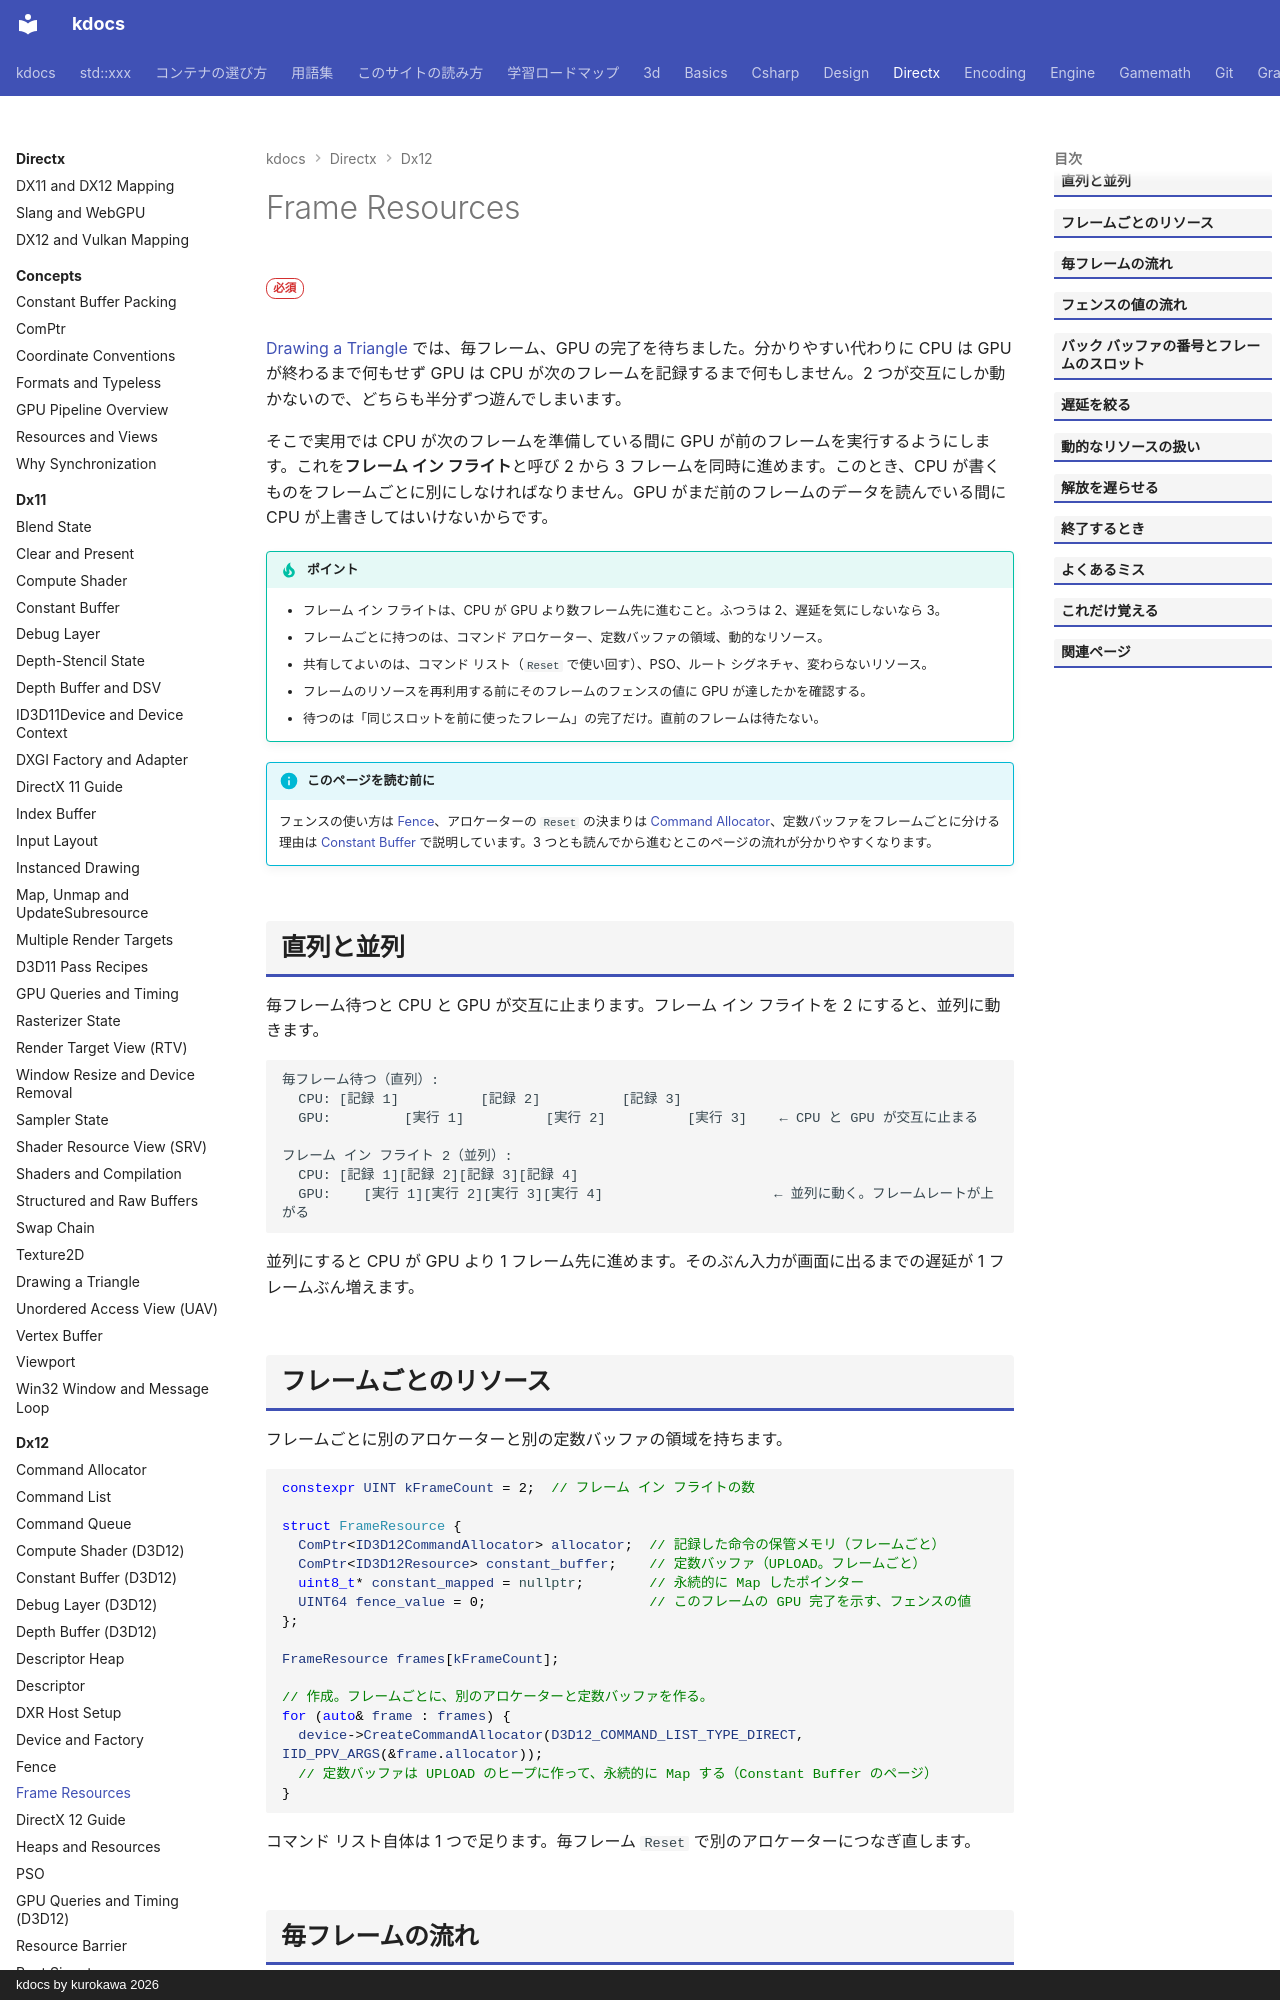

repository: qwzxdf/kdocs · page: directx/dx12/frame-resources/index.html · generator: mkdocs · copyright: kdocs by kurokawa 2026

---
title: Frame Resources
tags:
  - DirectX
---

# Frame Resources

<div class="page-badges" markdown>
<span class="rank rank-must">必須</span>
</div>

[Drawing a Triangle](triangle.md) では、毎フレーム、GPU の完了を待ちました。分かりやすい代わりに CPU は GPU が終わるまで何もせず GPU は CPU が次のフレームを記録するまで何もしません。2 つが交互にしか動かないので、どちらも半分ずつ遊んでしまいます。

そこで実用では CPU が次のフレームを準備している間に GPU が前のフレームを実行するようにします。これを<strong>フレーム イン フライト</strong>と呼び 2 から 3 フレームを同時に進めます。このとき、CPU が書くものをフレームごとに別にしなければなりません。GPU がまだ前のフレームのデータを読んでいる間に CPU が上書きしてはいけないからです。

!!! tip "ポイント"
    - フレーム イン フライトは、CPU が GPU より数フレーム先に進むこと。ふつうは 2、遅延を気にしないなら 3。
    - フレームごとに持つのは、コマンド アロケーター、定数バッファの領域、動的なリソース。
    - 共有してよいのは、コマンド リスト（`Reset` で使い回す）、PSO、ルート シグネチャ、変わらないリソース。
    - フレームのリソースを再利用する前にそのフレームのフェンスの値に GPU が達したかを確認する。
    - 待つのは「同じスロットを前に使ったフレーム」の完了だけ。直前のフレームは待たない。

!!! info "このページを読む前に"
    フェンスの使い方は [Fence](fence.md)、アロケーターの `Reset` の決まりは [Command Allocator](command-allocator.md)、定数バッファをフレームごとに分ける理由は [Constant Buffer](constant-buffer.md) で説明しています。3 つとも読んでから進むとこのページの流れが分かりやすくなります。

## 直列と並列

毎フレーム待つと CPU と GPU が交互に止まります。フレーム イン フライトを 2 にすると、並列に動きます。

```text
毎フレーム待つ（直列）:
  CPU: [記録 1]          [記録 2]          [記録 3]
  GPU:         [実行 1]          [実行 2]          [実行 3]    ← CPU と GPU が交互に止まる

フレーム イン フライト 2（並列）:
  CPU: [記録 1][記録 2][記録 3][記録 4]
  GPU:    [実行 1][実行 2][実行 3][実行 4]                     ← 並列に動く。フレームレートが上がる
```

並列にすると CPU が GPU より 1 フレーム先に進めます。そのぶん入力が画面に出るまでの遅延が 1 フレームぶん増えます。
